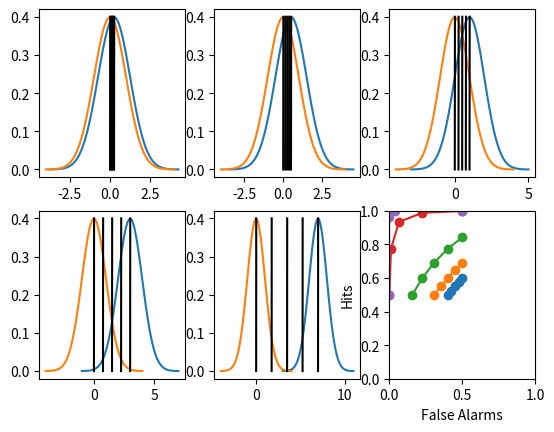

The script that saved this image:
# -*- coding: utf-8 -*-
"""
Created on Tue Jun  7 14:06:28 2016

[redacted]
"""
from scipy import stats
import numpy as np
import matplotlib.pyplot as plt

"""
Question 1
"""
x = np.linspace(-4, 4, 100)
pdf = stats.norm.pdf(x)        # distribution
d_prime=[0.25,0.5,1.0,3.0,7.0] # sensitivity values
lamda=np.zeros(5)
for i in np.arange(0,5):
    lamda=np.linspace(0,d_prime[i],5)
    plt.subplot(2,3,i+1)
    plt.plot(x+d_prime[i],pdf) # noise pdf
    plt.plot(x,pdf)            # signal pdf
    plt.plot([lamda,lamda+0.01],[0,0.4],'k') # critereon
    
# The above took me just over half an hour
    
    
"""
Question 2
"""
# Hits vs False Alarms with the same d' values
lamda=np.zeros(5)
for i in np.arange(0,5):
    lamda=np.linspace(0,d_prime[i],5)
    hits= 1-stats.norm.cdf(lamda-d_prime[i])
    FA  = 1-stats.norm.cdf(lamda)
    plt.subplot(2,3,6)
    plt.plot(FA,hits,'o-')
    plt.xlabel("False Alarms")
    plt.ylabel("Hits")
    plt.xlim([0,1])
    plt.ylim([0,1])

# This took me 10 minutes given the equations for hits and FA